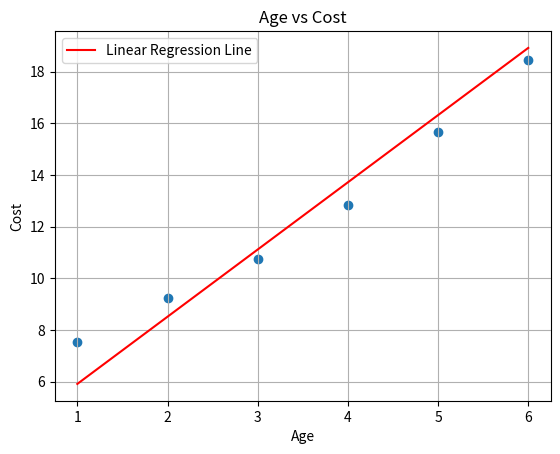

Here is the Python script that generated this plot:
import numpy as np
import matplotlib.pyplot as plt

# Data
age = [1, 2, 3, 4, 5, 6]
cost = [7.55, 9.24, 10.74, 12.84, 15.66, 18.45]

variance_age = np.var(age)
variance_cost = np.var(cost)
covariance = np.cov(age, cost)[0][1]
linear_correlation = np.corrcoef(age, cost)[0][1]
# Linear regression
slope = covariance / variance_age
intercept = np.mean(cost) - slope * np.mean(age)
x_line = np.array([min(age), max(age)])
y_line = slope * x_line + intercept

# Print results
print("Variance of Age:", variance_age)
print("Variance of Cost:", variance_cost)
print("Covariance between Age and Cost:", covariance)
print("Linear Correlation between Age and Cost:", linear_correlation)

#print line equation
print("test", slope, intercept)
print(f"Linear Regression Line: Cost = {slope:.2f} * Age + {intercept:.2f}")

# plotting ( graphical representation )
plt.scatter(age, cost)
plt.title("Age vs Cost")
plt.xlabel("Age")
plt.ylabel("Cost")
plt.plot(x_line, y_line, color='red', label='Linear Regression Line')
plt.legend()
plt.grid()
plt.show()